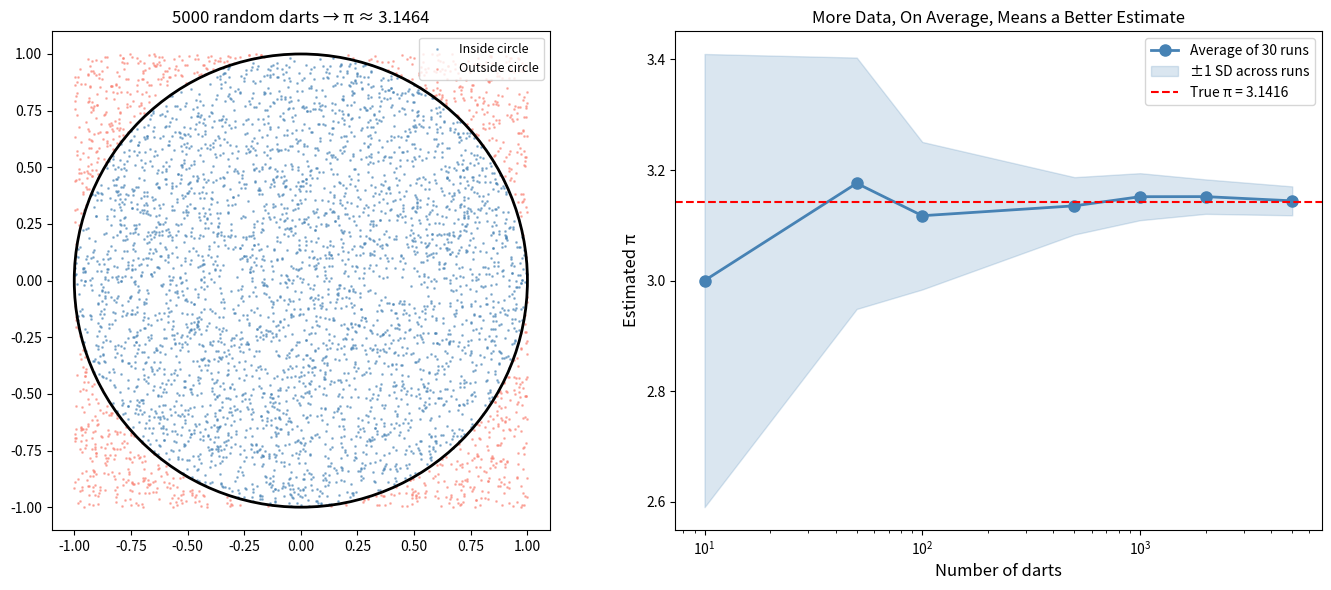

Generate this figure with matplotlib: (Note: this script raises an exception after producing the figure.)
# Setup: run this cell first (Shift+Enter).
import platform, numpy as np, pandas as pd, matplotlib
import matplotlib.pyplot as plt
np.random.seed(2026)
print("Python", platform.python_version(), "| numpy", np.__version__, "| pandas", pd.__version__)

# Monte Carlo Pi Estimation

import numpy as np
import matplotlib.pyplot as plt
from matplotlib.patches import Circle

rng = np.random.default_rng(42)

fig, (ax1, ax2) = plt.subplots(1, 2, figsize=(14, 6))

# --- Generate one set of dart throws, shared by both panels ---
n_total = 5000
x = rng.uniform(-1, 1, n_total)
y = rng.uniform(-1, 1, n_total)
inside = x**2 + y**2 <= 1
final_pi_estimate = 4 * np.sum(inside) / n_total

# --- Left panel: the dartboard ---
ax1.scatter(x[inside], y[inside], c='steelblue', s=1, alpha=0.5,
            label='Inside circle')
ax1.scatter(x[~inside], y[~inside], c='salmon', s=1, alpha=0.5,
            label='Outside circle')
circle = Circle((0, 0), 1, fill=False, color='black', linewidth=2)
ax1.add_patch(circle)
ax1.set_xlim(-1.1, 1.1)
ax1.set_ylim(-1.1, 1.1)
ax1.set_aspect('equal')
ax1.set_title(f'{n_total} random darts → π ≈ {final_pi_estimate:.4f}')
ax1.legend(loc='upper right', fontsize=9)

# --- Right panel: convergence, averaged over repeated draws ---
ns = [10, 50, 100, 500, 1000, 2000, 5000]
n_repeats = 30
mean_estimates = []
std_estimates = []
for n in ns:
    estimates = []
    for _ in range(n_repeats):
        xr = rng.uniform(-1, 1, n)
        yr = rng.uniform(-1, 1, n)
        estimates.append(4 * np.sum(xr**2 + yr**2 <= 1) / n)
    mean_estimates.append(np.mean(estimates))
    std_estimates.append(np.std(estimates))

mean_estimates = np.array(mean_estimates)
std_estimates = np.array(std_estimates)

ax2.plot(ns, mean_estimates, 'o-', color='steelblue', linewidth=2,
         markersize=8, label=f'Average of {n_repeats} runs')
ax2.fill_between(ns, mean_estimates - std_estimates,
                  mean_estimates + std_estimates, color='steelblue',
                  alpha=0.2, label='±1 SD across runs')
ax2.axhline(y=np.pi, color='red', linestyle='--', linewidth=1.5,
            label=f'True π = {np.pi:.4f}')
ax2.set_xlabel('Number of darts', fontsize=12)
ax2.set_ylabel('Estimated π', fontsize=12)
ax2.set_title('More Data, On Average, Means a Better Estimate')
ax2.legend(fontsize=10)
ax2.set_xscale('log')

plt.tight_layout()
plt.savefig('monte_carlo_pi.png', dpi=150, bbox_inches='tight')
plt.show()

print("Key insight: averaging many random samples can converge on a "
      "precise estimate, much as the brain pools noisy signals into a "
      "stable perception.")
print(f"With {n_total} random darts, one run estimates π as "
      f"{final_pi_estimate:.4f}")
print(f"Averaged over {n_repeats} runs, the estimate at n={ns[-1]} is "
      f"{mean_estimates[-1]:.4f} (SD {std_estimates[-1]:.4f})")
print(f"The true value is {np.pi:.4f}")

from ipywidgets import interact, IntSlider

def explore(n_total=5000, seed=42):
    np.random.seed(seed)
    x = np.random.uniform(-1, 1, n_total)
    y = np.random.uniform(-1, 1, n_total)
    inside = x ** 2 + y ** 2 <= 1
    pi_estimate = 4 * np.sum(inside) / n_total

    fig, ax = plt.subplots(figsize=(5, 5))
    ax.scatter(x[inside], y[inside], c="steelblue", s=2, alpha=0.5, label="Inside circle")
    ax.scatter(x[~inside], y[~inside], c="salmon", s=2, alpha=0.5, label="Outside circle")
    circle = Circle((0, 0), 1, fill=False, color="black", linewidth=2)
    ax.add_patch(circle)
    ax.set_xlim(-1.1, 1.1)
    ax.set_ylim(-1.1, 1.1)
    ax.set_aspect("equal")
    ax.set_title(f"{n_total} darts -> pi ~ {pi_estimate:.4f} (true pi = {np.pi:.4f})")
    ax.legend(loc="upper right", fontsize=8)
    plt.show()

    print(f"Estimate: {pi_estimate:.4f}  |  Error: {abs(pi_estimate - np.pi):.4f}")

interact(explore,
         n_total=IntSlider(value=5000, min=10, max=20000, step=500),
         seed=IntSlider(value=42, min=0, max=100, step=1));

ns_to_test = [10, 100, 1000, 10000]
n_repeats = 30
mean_abs_errors = []

for n in ns_to_test:
    errors = []
    for rep in range(n_repeats):
        x = np.random.uniform(-1, 1, n)
        y = np.random.uniform(-1, 1, n)
        inside = x ** 2 + y ** 2 <= 1
        pi_estimate = 4 * np.sum(inside) / n
        errors.append(abs(pi_estimate - np.pi))
    mean_abs_errors.append(np.mean(errors))

plt.figure(figsize=(6, 4))
plt.loglog(ns_to_test, mean_abs_errors, "o-", color="steelblue", label="Average error (30 repeats)")
plt.loglog(ns_to_test, [1 / np.sqrt(n) for n in ns_to_test], "k--", label="1 / sqrt(n) reference")
plt.xlabel("Number of darts (n)")
plt.ylabel("Average absolute error")
plt.legend()
plt.title("Error shrinks roughly as 1 / sqrt(n)")
plt.show()

NOTEBOOK_ID = "appendix-1.ipynb"
# Reproducibility record: paste this output into your notes or report.
import sys, platform, datetime, numpy, pandas, matplotlib
print("Notebook:", NOTEBOOK_ID)
print("Run at  :", datetime.datetime.now().isoformat(timespec="seconds"))
print("Python  :", sys.version.split()[0], "on", platform.platform())
print("numpy", numpy.__version__, "| pandas", pandas.__version__, "| matplotlib", matplotlib.__version__)
print("Seed    : 2026")
